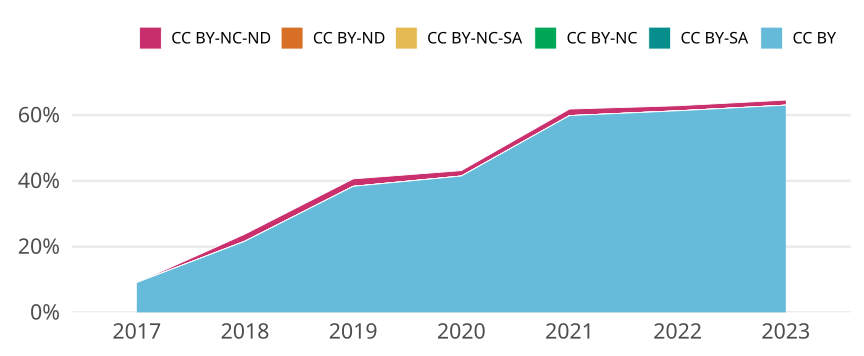

The data file committed next to this chart (first rows):
cr_year, jn_all, cc, cc_total, prop
2017, 1200, CC BY, 109, 0.09083
2017, 1200, CC BY-SA, 0, 0
2017, 1200, CC BY-NC, 0, 0
2017, 1200, CC BY-NC-SA, 0, 0
2017, 1200, CC BY-ND, 0, 0
2017, 1200, CC BY-NC-ND, 0, 0
2018, 1020, CC BY, 221, 0.2167
2018, 1020, CC BY-SA, 0, 0
2018, 1020, CC BY-NC, 0, 0
2018, 1020, CC BY-NC-SA, 0, 0
2018, 1020, CC BY-ND, 0, 0
2018, 1020, CC BY-NC-ND, 22, 0.02157
2019, 926, CC BY, 355, 0.3834
2019, 926, CC BY-SA, 0, 0
2019, 926, CC BY-NC, 0, 0
2019, 926, CC BY-NC-SA, 0, 0
2019, 926, CC BY-ND, 0, 0
2019, 926, CC BY-NC-ND, 21, 0.02268
2020, 1097, CC BY, 455, 0.4148
2020, 1097, CC BY-SA, 0, 0
2020, 1097, CC BY-NC, 0, 0
2020, 1097, CC BY-NC-SA, 0, 0
2020, 1097, CC BY-ND, 0, 0
2020, 1097, CC BY-NC-ND, 18, 0.01641
2021, 857, CC BY, 513, 0.5986
2021, 857, CC BY-SA, 0, 0
2021, 857, CC BY-NC, 0, 0
2021, 857, CC BY-NC-SA, 0, 0
2021, 857, CC BY-ND, 0, 0
2021, 857, CC BY-NC-ND, 17, 0.01984
2022, 977, CC BY, 599, 0.6131
2022, 977, CC BY-SA, 0, 0
2022, 977, CC BY-NC, 0, 0
2022, 977, CC BY-NC-SA, 0, 0
2022, 977, CC BY-ND, 0, 0
2022, 977, CC BY-NC-ND, 15, 0.01535
2023, 844, CC BY, 532, 0.6303
2023, 844, CC BY-SA, 0, 0
2023, 844, CC BY-NC, 0, 0
2023, 844, CC BY-NC-SA, 0, 0
2023, 844, CC BY-ND, 0, 0
2023, 844, CC BY-NC-ND, 13, 0.0154
